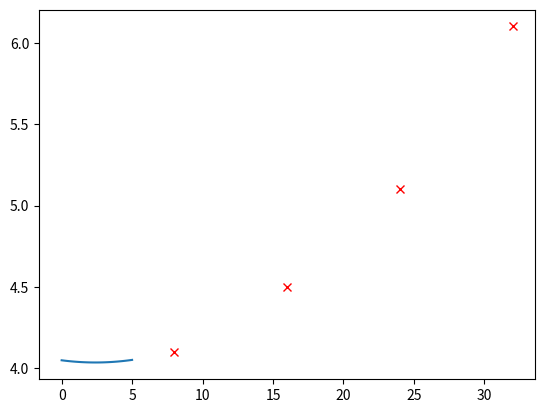

This chart was generated by the following Python code:
#Regresion polinomial
import matplotlib.pyplot as plt
import numpy as np
def createMatriz(m,n,v):

   C = []

   for i in range(m):

       C.append([])

       for j in range(n):

           C[i].append(v)

   return C

 

def getDimensiones(A):

   return(len(A), len(A[0]))

 

def sumMatrices(A,B):

   Am,An = getDimensiones(A)

   Bm,Bn = getDimensiones(B)

   if Am != Bm or An!= Bn:

       print("Las dimensiones son diferentes")

       return[]

   C = createMatriz(Am,An,0)

   for i in range(Am):

       for j in range(An):

           C[i][j] = A[i][j] + B[i][j]

   return C

def mulMatrices(A,B):

   Am,An = getDimensiones(A)

   Bm,Bn = getDimensiones(B)

   if An != Bm:

       print("Las matrices no son conformables")

       return []

   C = createMatriz(Am,Bn,0)

   for i in range(Am):

       for j in range(Bn):

           for k in range(An):

               C[i][j] += A[i][k] * B[k][j]

   return C

   

def getMenorMatriz(A,r,c):

   m,n = getDimensiones(A)

   C = createMatriz(m-1,n-1,0)

   for i in range (m):

       if i == r:

           continue

       for j in range(n):

           if j == c:

               continue

           Ci = i

           if i > r:

                  Ci = i-1

           Cj = j

           if j > c:

               Cj = j-1

           C[Ci][Cj] = A[i][j]

 

   return C

 

def detMatriz(A):

   m,n = getDimensiones(A)

   if m != n:

       print("La matriz no es cuadrada")

       return -1

   if m == 1:

       return m

   if m == 2:

       return A[0][0]*A[1][1] - A[0][1]*A[1][0]

   det = 0

   for j in range(n):

       det += (-1)**(j)*A[0][j]*detMatriz(getMenorMatriz(A,0,j))

   return det

 

def getMatrizAdyacente(A):

   m,n = getDimensiones(A)

   C = createMatriz(m,n,0)

   for i in range(m):

       for j in range(n):

           C[i][j] = (-1)**(i+j)*detMatriz(getMenorMatriz(A,i,j))

   return C

 

def getMatrizTranspuesta(A):

   m,n = getDimensiones(A)

   C = createMatriz(n,m,0)

   for i in range(m):

       for j in range(n):

           C[j][i] = A[i][j]

   return C

 

def getMatrizInversa(A):

   detA = detMatriz(A)

   if detA == 0:

       print("La matriz no tiene inversa")

       return 0

   At = getMatrizTranspuesta(A)

   adyAt = getMatrizAdyacente(At)

   m,n = getDimensiones(A)

   C = createMatriz(m,n,0)

   for i in range(m):

       for j in range(n):

           C[i][j] = (1/detA)*adyAt[i][j]

   return C


x=[8,16,24,32]
y=[4.1,4.5,5.1,6.1]
plt.plot(x,y,'rx')

def regPolinomial(grado,x,y):
	grado+=1
	A=createMatriz(grado,grado,0)
	for i in range(grado):
		for j in range(grado):
			A[i][j]=sum(xi**(i+j) for xi in x)
	C=createMatriz(grado,1,0)
	for i in range(grado):
		C[i][0]=sum((xi**(i))*yi for xi,yi in zip(x,y))
	invA=getMatrizInversa(A)
	return mulMatrices(invA,C)
def evalPolinomio(coef,x):
	y=[]
	coef=np.asarray(coef)
	for i in range(len(x)):
		y.append(0)
		for c in range(len(coef)):
			y[i]+=(x[i]**c)*coef[c]
	return y
 
coef=regPolinomial(2,x,y)
print("Coeficiente",coef)
x2=np.linspace(0,5,100)
y2=evalPolinomio(coef,x2)
plt.plot(x2,y2)
plt.show

